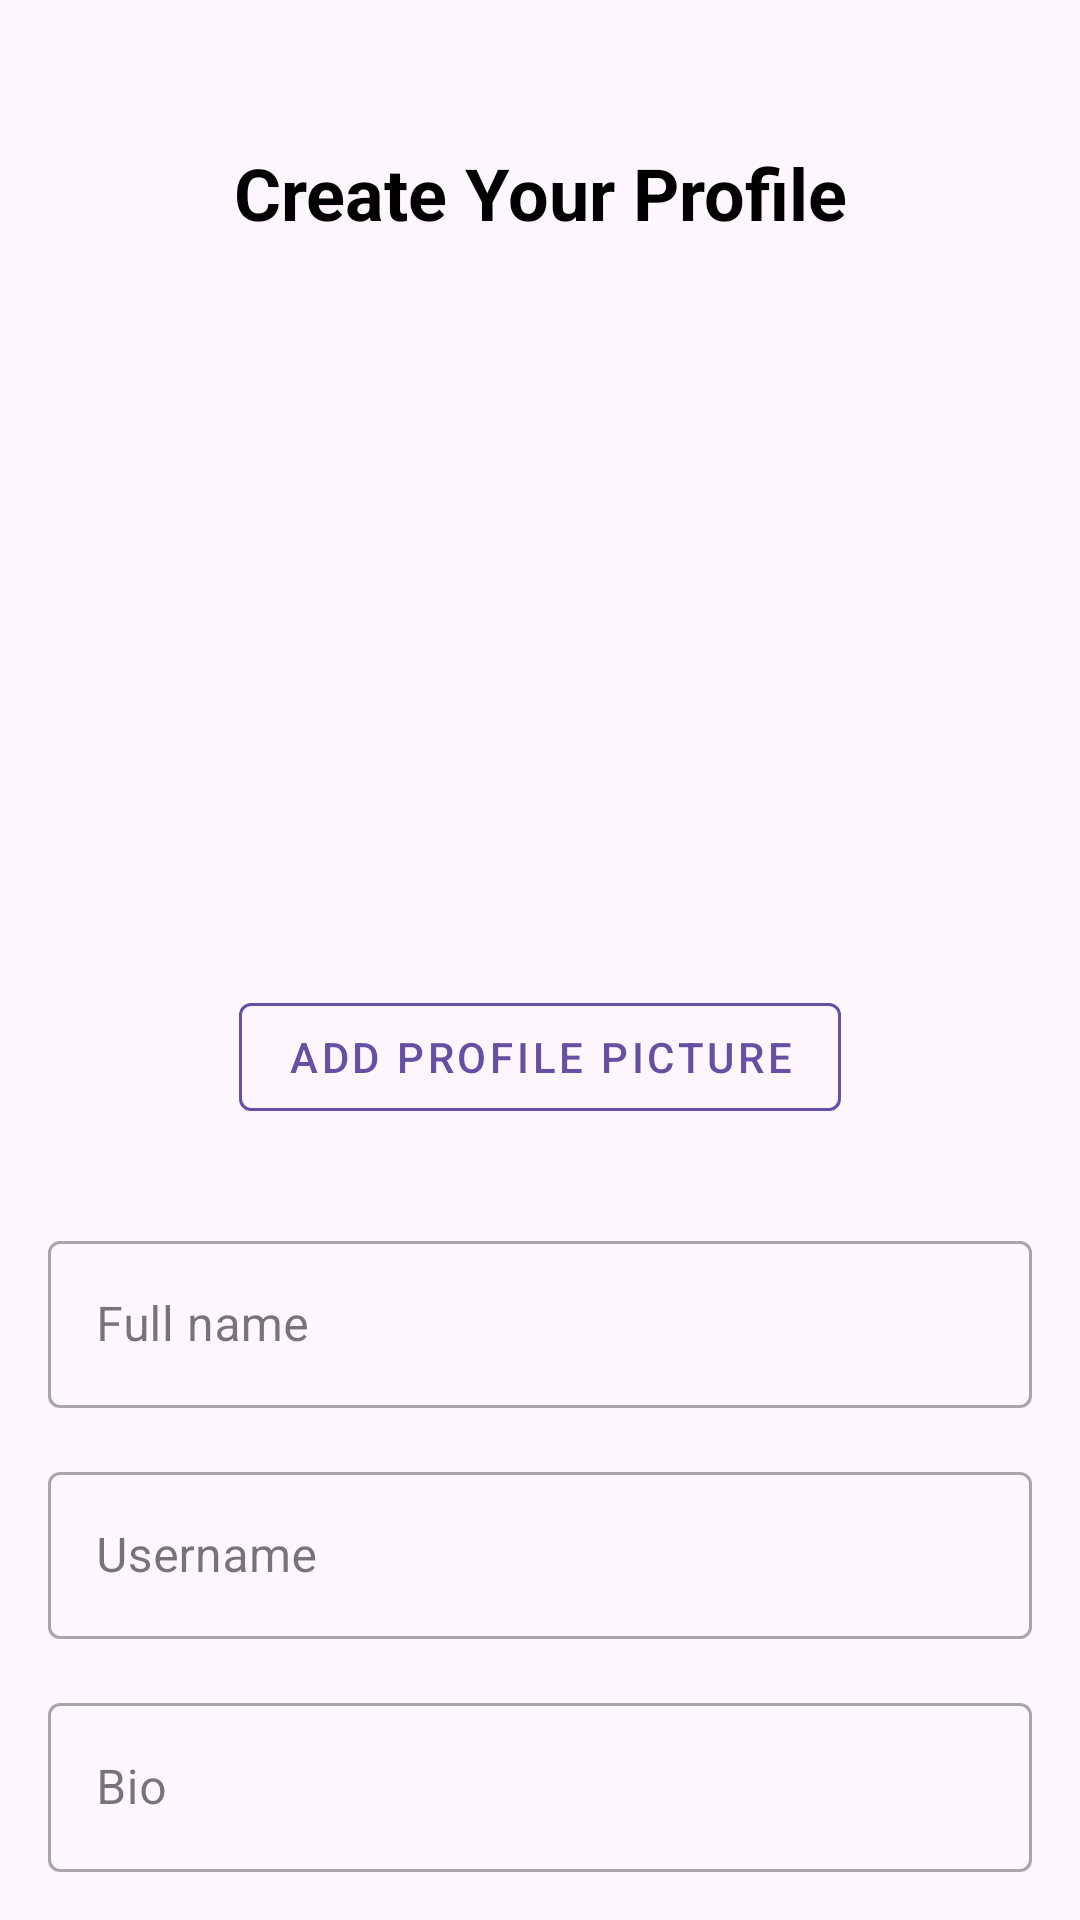

The Android layout XML behind this screen, and the referenced resources:
<!-- AndroidManifest.xml: application theme Theme.PROG7313SocialMediaApp -->
<!-- res/layout/activity_create_user_profile.xml -->
<?xml version="1.0" encoding="utf-8"?>
<LinearLayout xmlns:android="http://schemas.android.com/apk/res/android"
    xmlns:app="http://schemas.android.com/apk/res-auto"
    xmlns:tools="http://schemas.android.com/tools"
    android:layout_width="match_parent"
    android:layout_height="match_parent"
    android:orientation="vertical"
    android:padding="16dp"
    tools:context=".CreateUserProfileActivity">

    <TextView
        android:id="@+id/tvTitle"
        android:layout_width="match_parent"
        android:layout_height="wrap_content"
        android:layout_marginTop="32dp"
        android:gravity="center"
        android:text="@string/create_profile_title"
        android:textColor="@android:color/black"
        android:textSize="24sp"
        android:textStyle="bold" />

    <ImageView
        android:id="@+id/ivProfilePic"
        android:layout_width="200dp"
        android:layout_height="200dp"
        android:layout_gravity="center"
        android:layout_marginTop="32dp"
        android:contentDescription="@string/profile_image_desc"
        android:scaleType="centerCrop"
        app:srcCompat="@drawable/ic_default_profile"
        tools:ignore="ImageContrastCheck" />

    <com.google.android.material.button.MaterialButton
        style="@style/Widget.MaterialComponents.Button.OutlinedButton"
        android:id="@+id/btn_add_profile_picture"
        android:layout_width="wrap_content"
        android:layout_height="wrap_content"
        android:layout_gravity="center"
        android:layout_marginTop="16dp"
        android:text="@string/add_profile_picture"
        app:iconTint="?attr/colorPrimary"
        app:strokeColor="?attr/colorPrimary" />

    <com.google.android.material.textfield.TextInputLayout
        style="@style/Widget.MaterialComponents.TextInputLayout.OutlinedBox"
        android:layout_width="match_parent"
        android:layout_height="wrap_content"
        android:layout_marginTop="32dp"
        android:hint="@string/full_name_hint">

        <com.google.android.material.textfield.TextInputEditText
            android:id="@+id/etFullName"
            android:layout_width="match_parent"
            android:layout_height="wrap_content"
            android:inputType="textPersonName"
            android:maxLines="1"
            tools:ignore="TextContrastCheck,VisualLintTextFieldSize" />
    </com.google.android.material.textfield.TextInputLayout>

    <com.google.android.material.textfield.TextInputLayout
        style="@style/Widget.MaterialComponents.TextInputLayout.OutlinedBox"
        android:layout_width="match_parent"
        android:layout_height="wrap_content"
        android:layout_marginTop="16dp"
        android:hint="@string/username_hint">

        <com.google.android.material.textfield.TextInputEditText
            android:id="@+id/etUsername"
            android:layout_width="match_parent"
            android:layout_height="wrap_content"
            android:inputType="text"
            android:maxLines="1"
            tools:ignore="TextContrastCheck,VisualLintTextFieldSize" />
    </com.google.android.material.textfield.TextInputLayout>

    <com.google.android.material.textfield.TextInputLayout
        style="@style/Widget.MaterialComponents.TextInputLayout.OutlinedBox"
        android:layout_width="match_parent"
        android:layout_height="wrap_content"
        android:layout_marginTop="16dp"
        android:hint="@string/bio_hint">

        <com.google.android.material.textfield.TextInputEditText
            android:id="@+id/etBio"
            android:layout_width="match_parent"
            android:layout_height="wrap_content"
            android:inputType="textMultiLine"
            android:lines="4"
            android:maxLines="6"
            android:minLines="4"
            tools:ignore="TextContrastCheck,VisualLintTextFieldSize" />
    </com.google.android.material.textfield.TextInputLayout>

    <com.google.android.material.button.MaterialButton
        android:id="@+id/btnCreate"
        android:layout_width="match_parent"
        android:layout_height="wrap_content"
        android:layout_marginTop="32dp"
        android:text="@string/create_account"
        tools:ignore="TouchTargetSizeCheck,VisualLintButtonSize" />
</LinearLayout>
<!-- resources referenced by this layout -->
<resources>
  <string name="add_profile_picture">Add Profile Picture</string>
  <string name="bio_hint">Bio</string>
  <string name="create_account">Create Account</string>
  <string name="create_profile_title">Create Your Profile</string>
  <string name="full_name_hint">Full name</string>
  <string name="profile_image_desc">Profile picture</string>
  <string name="username_hint">Username</string>
  <style name="Theme.PROG7313SocialMediaApp" parent="Base.Theme.PROG7313SocialMediaApp" />
  <style name="Base.Theme.PROG7313SocialMediaApp" parent="Theme.Material3.DayNight.NoActionBar">
          
          
      </style>
</resources>
